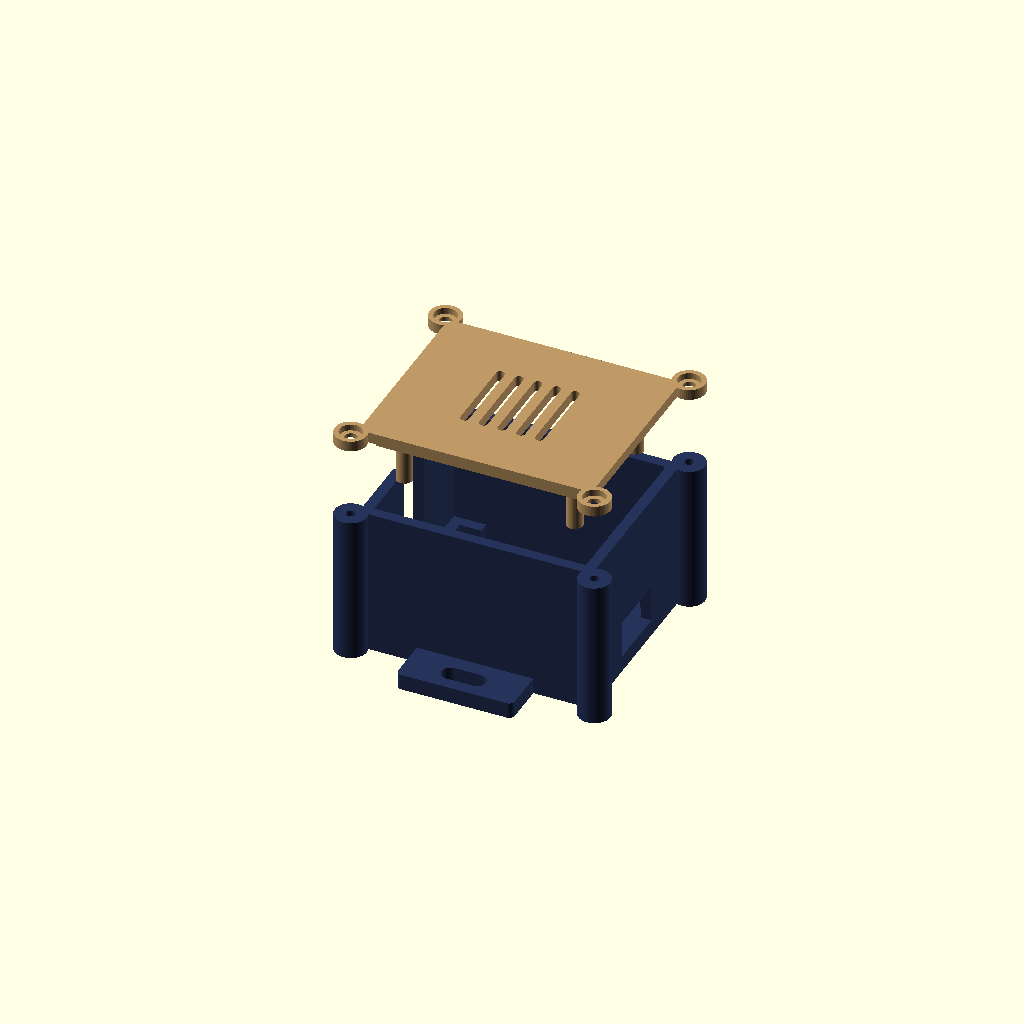
Cell 1: rendered with the file's own defaults.
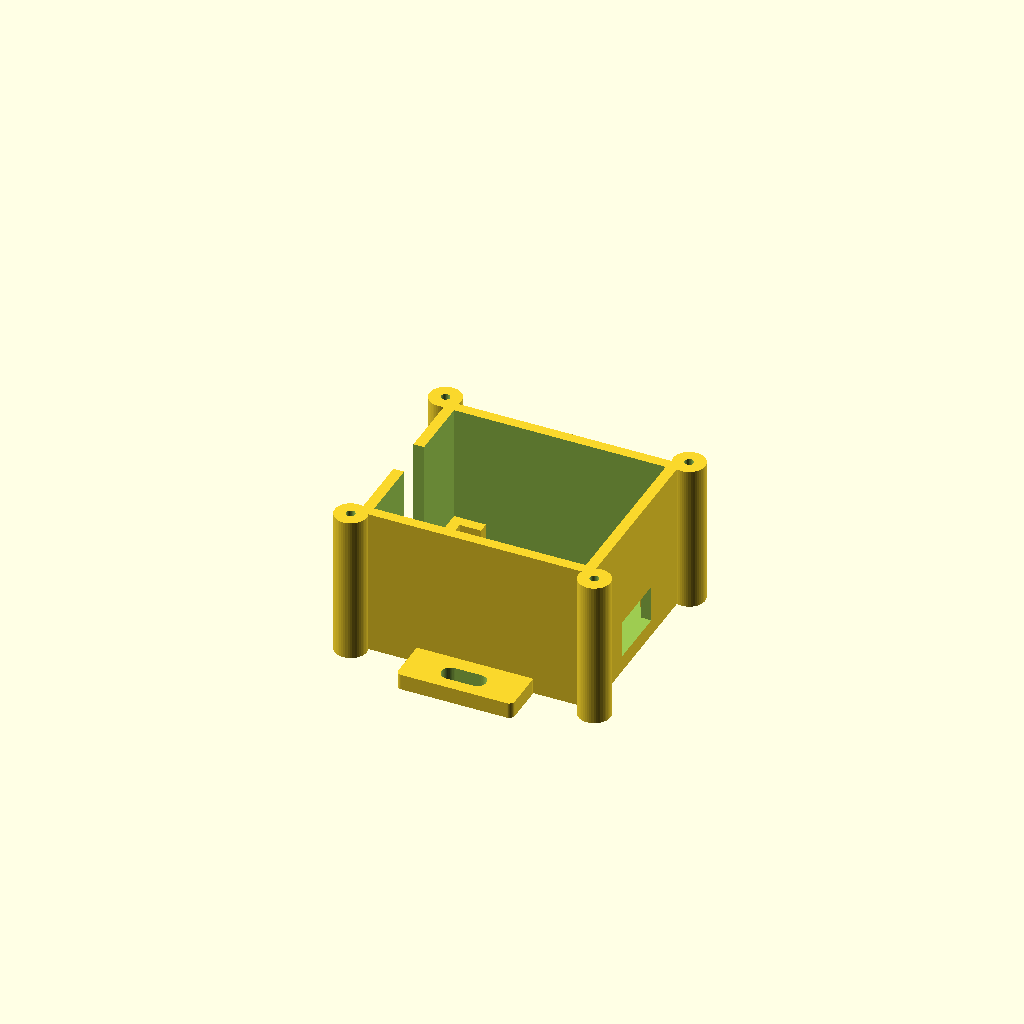
Cell 2: part = "base" (everything else at default).
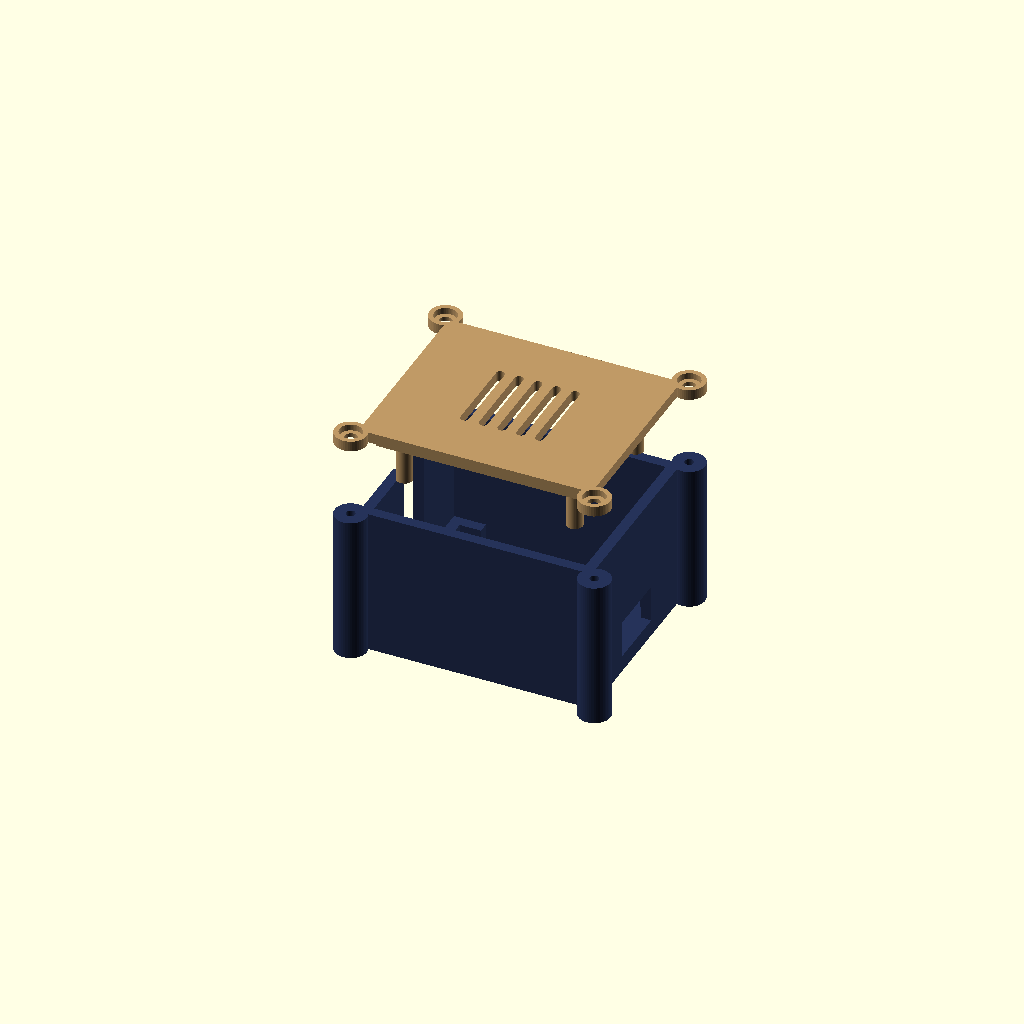
Cell 3 — ears set to false, the other parameters unchanged.
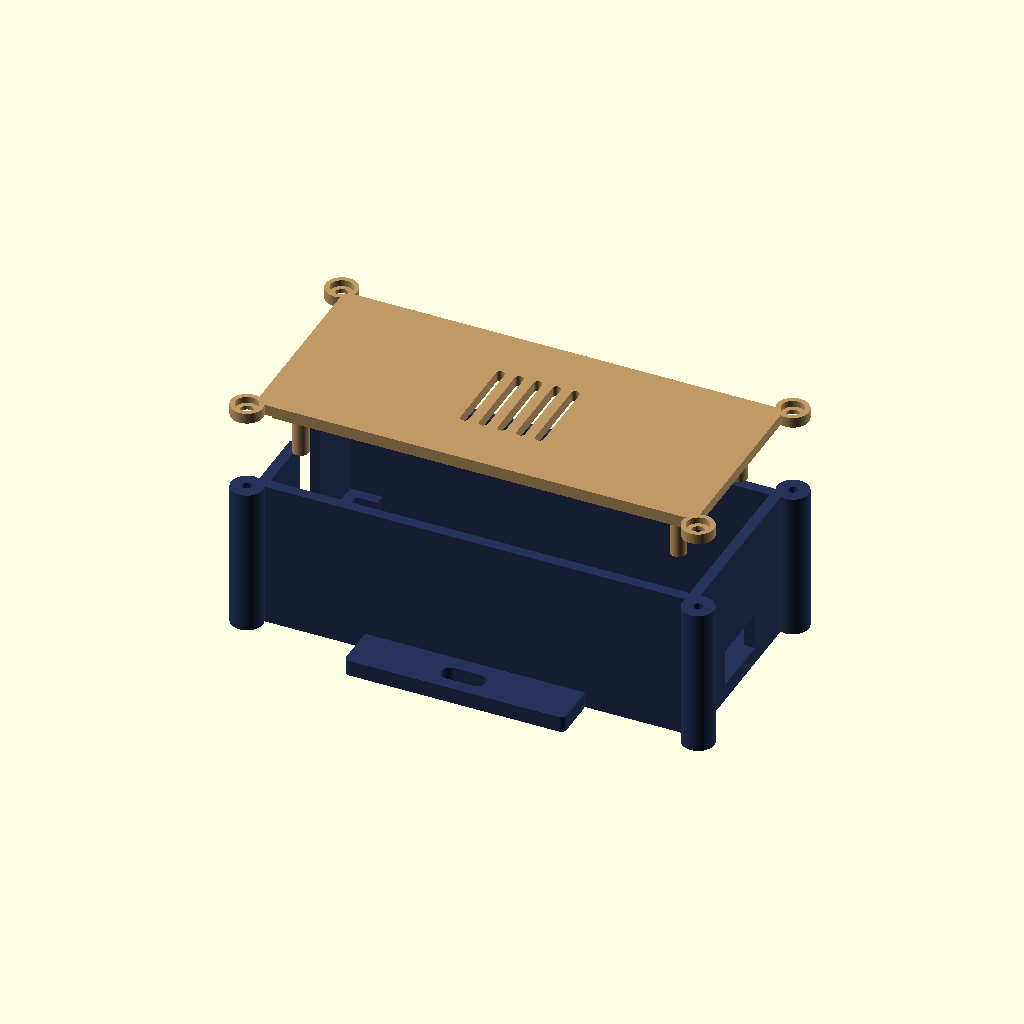
Cell 4 — board_l set to 78, the other parameters unchanged.
All cells are drawn from one camera (rotation 55°, 0°, 25°, orthographic, colour scheme Cornfield), so only the parameter changes between them.
Source of the model, hardware/enclosure/macs_housing.scad:
// MACS hob controller housing - ESP32 D1 mini (MiniKit) + D1 proto shield stack
// Parametric OpenSCAD model. Set `part` to "base", "lid" or "assembly".
// Print: ASA/ABS preferred, PETG minimum. No supports.
// Base prints open side up; the "lid" part is already flipped outside-face down.

part = "assembly"; // [base, lid, assembly]

/* [Board stack - measure and adjust] */
board_l      = 39.0;  // ESP32 D1 mini PCB length (USB end to antenna end)
board_w      = 31.4;  // ESP32 D1 mini PCB width
pcb_t        = 1.6;
under_clear  = 4.0;   // space under the ESP32 PCB for bottom-side parts
stack_h      = 22.0;  // ESP32 PCB bottom -> highest point on/above the shield
header_gap   = 8.5;   // ESP32 PCB top -> shield PCB bottom
shield_inset = 2.0;   // shield corners inset from the ESP32 PCB edge

/* [Fit] */
clr       = 0.4;   // clearance per side around the PCB
wall      = 2.0;
floor_t   = 2.0;
lid_t     = 2.0;
ledge_w   = 2.0;
ledge_len = 6.0;
lip_h     = 2.0;
lip_t     = 1.2;
lip_clr   = 0.2;   // per side between lid lip and base cavity
post_d    = 3.0;
post_gap  = 0.2;   // post stops this far above the shield (0 = light preload)

/* [Cable exit, -X end] */
cable_w = 8.0;
cable_z = 1.0;     // slot bottom above floor top

/* [USB window, +X end] */
usb_window      = true;
usb_w           = 12.0;
usb_h           = 7.0;
usb_z_above_pcb = -1.0;  // window centre relative to PCB top surface

/* [Screws] */
boss_d          = 6.0;
screw_pilot     = 1.7;   // M2 self-tapping (3.2 for M2 heat-set inserts)
screw_clear     = 2.4;
screw_head_d    = 4.2;
screw_head_depth= 1.2;

/* [Mounting ears] */
ears         = true;
ear_len      = 9.0;
ear_t        = 3.0;
ear_slot_w   = 3.4;
ear_slot_len = 5.0;

/* [Lid vents] */
vents    = true;
vent_w   = 1.6;
vent_len = 16.0;
vent_n   = 5;

/* [Hidden] */
$fn   = 48;
eps   = 0.01;
in_l  = board_l + 2*clr;
in_w  = board_w + 2*clr;
in_h  = under_clear + stack_h;
out_l = in_l + 2*wall;
out_w = in_w + 2*wall;
base_h = floor_t + in_h;
bx = out_l/2 + boss_d/2 - wall;
by = out_w/2 + boss_d/2 - wall;
boss_pts = [for (sx=[-1,1], sy=[-1,1]) [sx*bx, sy*by]];
pcb_top = floor_t + under_clear + pcb_t;
shield_top = pcb_top + header_gap + pcb_t;
post_len = base_h - shield_top - post_gap;

module rounded_box(l, w, h, r=1.5) {
    linear_extrude(h)
        offset(r) square([l-2*r, w-2*r], center=true);
}

module bosses(h) {
    for (p = boss_pts) translate(p) cylinder(d=boss_d, h=h);
}

module base() {
    difference() {
        union() {
            rounded_box(out_l, out_w, base_h);
            bosses(base_h);
            // strain-relief plate outside the cable slot
            translate([-out_l/2 - 3 - 4, -(cable_w+8)/2, 0])
                cube([8, cable_w+8, floor_t]);
            // mounting ears
            if (ears) for (sy=[-1,1])
                translate([0, sy*(out_w/2 + ear_len/2 - 0.5), 0])
                    rounded_box(out_l*0.5, ear_len, ear_t, 1.0);
        }
        // cavity
        translate([-in_l/2, -in_w/2, floor_t]) cube([in_l, in_w, in_h+1]);
        // screw pilots
        for (p = boss_pts) translate([p[0], p[1], floor_t]) cylinder(d=screw_pilot, h=base_h);
        // cable slot, open to the top
        translate([-out_l/2 - wall*1.5, -cable_w/2, floor_t + cable_z])
            cube([wall*3, cable_w, base_h]);
        // zip-tie holes in the strain-relief plate
        for (sy=[-1,1])
            translate([-out_l/2 - 4 - 1, sy*(cable_w/2 + 1.5) - 2, -1])
                cube([2, 4, floor_t+2]);
        // USB window
        if (usb_window)
            translate([out_l/2 - wall*1.5, -usb_w/2, pcb_top + usb_z_above_pcb - usb_h/2])
                cube([wall*3, usb_w, usb_h]);
        // ear slots
        if (ears) for (sy=[-1,1])
            translate([0, sy*(out_w/2 + ear_len/2), -1])
                hull() for (sx=[-1,1])
                    translate([sx*ear_slot_len/2, 0, 0]) cylinder(d=ear_slot_w, h=ear_t+2);
    }
    // corner ledges the PCB rests on
    for (sx=[-1,1], sy=[-1,1]) {
        translate([sx*(in_l/2 - ledge_len/2) - ledge_len/2, sy*(in_w/2 - ledge_w/2) - ledge_w/2, floor_t - eps])
            cube([ledge_len, ledge_w, under_clear + eps]);
        translate([sx*(in_l/2 - ledge_w/2) - ledge_w/2, sy*(in_w/2 - ledge_len/2) - ledge_len/2, floor_t - eps])
            cube([ledge_w, ledge_len, under_clear + eps]);
    }
}

// lid modelled in assembly position: plate z = 0..lid_t, lip and posts below 0
module lid_raw() {
    ll = in_l - 2*lip_clr;
    lw = in_w - 2*lip_clr;
    difference() {
        union() {
            rounded_box(out_l, out_w, lid_t);
            bosses(lid_t);
            // locating lip
            translate([0, 0, -lip_h]) difference() {
                translate([-ll/2, -lw/2, 0]) cube([ll, lw, lip_h + eps]);
                translate([-ll/2 + lip_t, -lw/2 + lip_t, -1]) cube([ll - 2*lip_t, lw - 2*lip_t, lip_h + 2]);
            }
            // hold-down posts on the shield corners
            if (post_len > 0.5) {
                px = in_l/2 - clr - shield_inset - post_d/2;
                py = in_w/2 - clr - shield_inset - post_d/2;
                for (sx=[-1,1], sy=[-1,1])
                    translate([sx*px, sy*py, -post_len]) cylinder(d=post_d, h=post_len + eps);
            }
        }
        // lip relief at the cable slot
        translate([-in_l/2 - 3, -cable_w/2, -lip_h - 1]) cube([6, cable_w, lip_h + 1]);
        // screw clearance and counterbore
        for (p = boss_pts) {
            translate([p[0], p[1], -1]) cylinder(d=screw_clear, h=lid_t + 2);
            translate([p[0], p[1], lid_t - screw_head_depth]) cylinder(d=screw_head_d, h=screw_head_depth + 1);
        }
        // vents
        if (vents) {
            pitch = vent_w * 2.2;
            for (i = [0:vent_n-1])
                translate([-pitch*(vent_n-1)/2 + i*pitch, 0, -1])
                    hull() for (sy=[-1,1])
                        translate([0, sy*(vent_len - vent_w)/2, 0]) cylinder(d=vent_w, h=lid_t + 2);
        }
    }
}

module lid() { // print orientation: outside face down on the bed
    translate([0, 0, lid_t]) rotate([180, 0, 0]) lid_raw();
}

if (part == "base") base();
else if (part == "lid") lid();
else {
    color([0.15, 0.2, 0.35]) base();
    color([0.75, 0.6, 0.4]) translate([0, 0, base_h + 15]) lid_raw();  // exploded
}
Customizer parameters (derived from the source; name, type, default, range or options):
part: string, default "assembly", options "base", "lid", "assembly"
board_l: number, default 39
board_w: number, default 31.4
pcb_t: number, default 1.6
under_clear: number, default 4
stack_h: number, default 22
header_gap: number, default 8.5
shield_inset: number, default 2
clr: number, default 0.4
wall: number, default 2
floor_t: number, default 2
lid_t: number, default 2
ledge_w: number, default 2
ledge_len: number, default 6
lip_h: number, default 2
lip_t: number, default 1.2
lip_clr: number, default 0.2
post_d: number, default 3
post_gap: number, default 0.2
cable_w: number, default 8
cable_z: number, default 1
usb_window: bool, default true
usb_w: number, default 12
usb_h: number, default 7
usb_z_above_pcb: number, default -1
boss_d: number, default 6
screw_pilot: number, default 1.7
screw_clear: number, default 2.4
screw_head_d: number, default 4.2
screw_head_depth: number, default 1.2
ears: bool, default true
ear_len: number, default 9
ear_t: number, default 3
ear_slot_w: number, default 3.4
ear_slot_len: number, default 5
vents: bool, default true
vent_w: number, default 1.6
vent_len: number, default 16
vent_n: number, default 5
